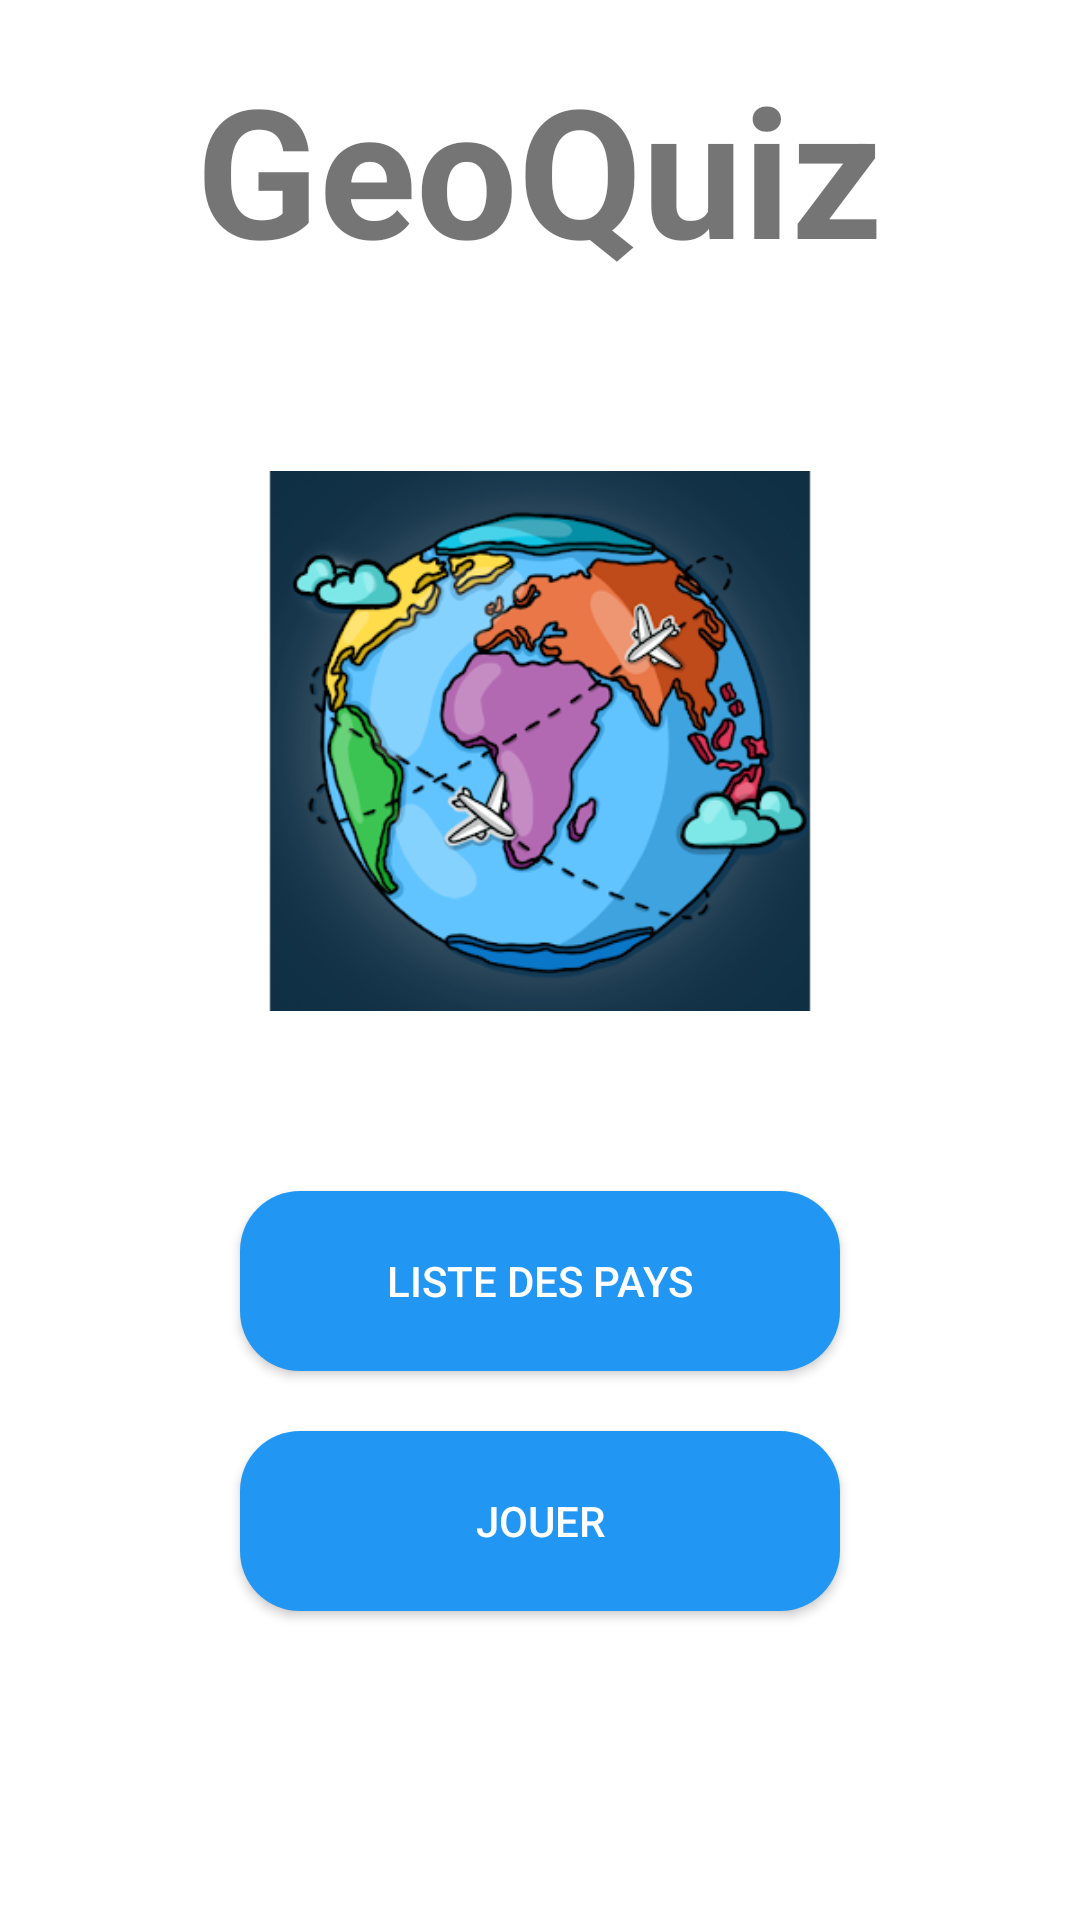

Write the Android layout XML for this screen, with the resource values it uses.
<!-- AndroidManifest.xml: application theme Theme.MyCountryApp -->
<!-- res/layout/activity_home.xml -->
<?xml version="1.0" encoding="utf-8"?>
<RelativeLayout xmlns:android="http://schemas.android.com/apk/res/android"
    xmlns:tools="http://schemas.android.com/tools"
    android:layout_width="match_parent"
    android:layout_height="match_parent"
    tools:context=".HomeActivity">

    <TextView
        android:id="@+id/app_name_textview"
        android:layout_width="wrap_content"
        android:layout_height="wrap_content"
        android:text="GeoQuiz"
        android:textSize="60sp"
        android:textStyle="bold"
        android:layout_alignParentTop="true"
        android:layout_centerHorizontal="true"
        android:layout_marginTop="16dp" />

    <ImageView
        android:id="@+id/app_logo_imageview"
        android:layout_width="wrap_content"
        android:layout_height="wrap_content"
        android:layout_below="@id/app_name_textview"
        android:layout_marginTop="1dp"
        android:layout_centerHorizontal="true"
        android:layout_marginBottom="0dp"
        android:src="@drawable/logo" />

    <Button
        android:id="@+id/home_list_button"
        android:layout_width="200dp"
        android:layout_height="60dp"
        android:text="Liste des pays"
        android:textColor="@android:color/white"
        android:background="@drawable/rounded_bouton"
        android:layout_below="@id/app_logo_imageview"
        android:layout_centerHorizontal="true"
        android:layout_marginTop="0dp" />

    <Button
        android:id="@+id/home_play_button"
        android:layout_width="200dp"
        android:layout_height="60dp"
        android:text="Jouer"
        android:background="@drawable/rounded_bouton"
        android:textColor="@android:color/white"
        android:layout_below="@id/home_list_button"
        android:layout_centerHorizontal="true"
        android:layout_marginTop="20dp" />


</RelativeLayout>
<!-- resources referenced by this layout -->
<resources>
  <!-- drawable logo: png bitmap (drawable, 95952 bytes) -->
  <!-- drawable rounded_bouton (drawable) -->
  <shape xmlns:android="http://schemas.android.com/apk/res/android"
      android:shape="rectangle">
      <corners android:radius="20dp" />
      <solid android:color="#2196F3" />
  </shape>
  <style name="Theme.MyCountryApp" parent="Theme.MaterialComponents.DayNight.NoActionBar">
          
          <item name="colorPrimary">@color/purple_500</item>
          <item name="colorPrimaryVariant">@color/purple_700</item>
          <item name="colorOnPrimary">@color/white</item>
          <item name="colorSecondary">@color/teal_200</item>
          <item name="colorSecondaryVariant">@color/teal_700</item>
          <item name="colorOnSecondary">@color/black</item>
          <item name="android:statusBarColor" tools:targetApi="l">@color/purple_700</item>
      </style>
  <color name="purple_500">#FF6200EE</color>
  <color name="purple_700">#FF3700B3</color>
  <color name="white">#FFFFFFFF</color>
  <color name="teal_200">#FF03DAC5</color>
  <color name="teal_700">#FF018786</color>
  <color name="black">#FF000000</color>
</resources>
